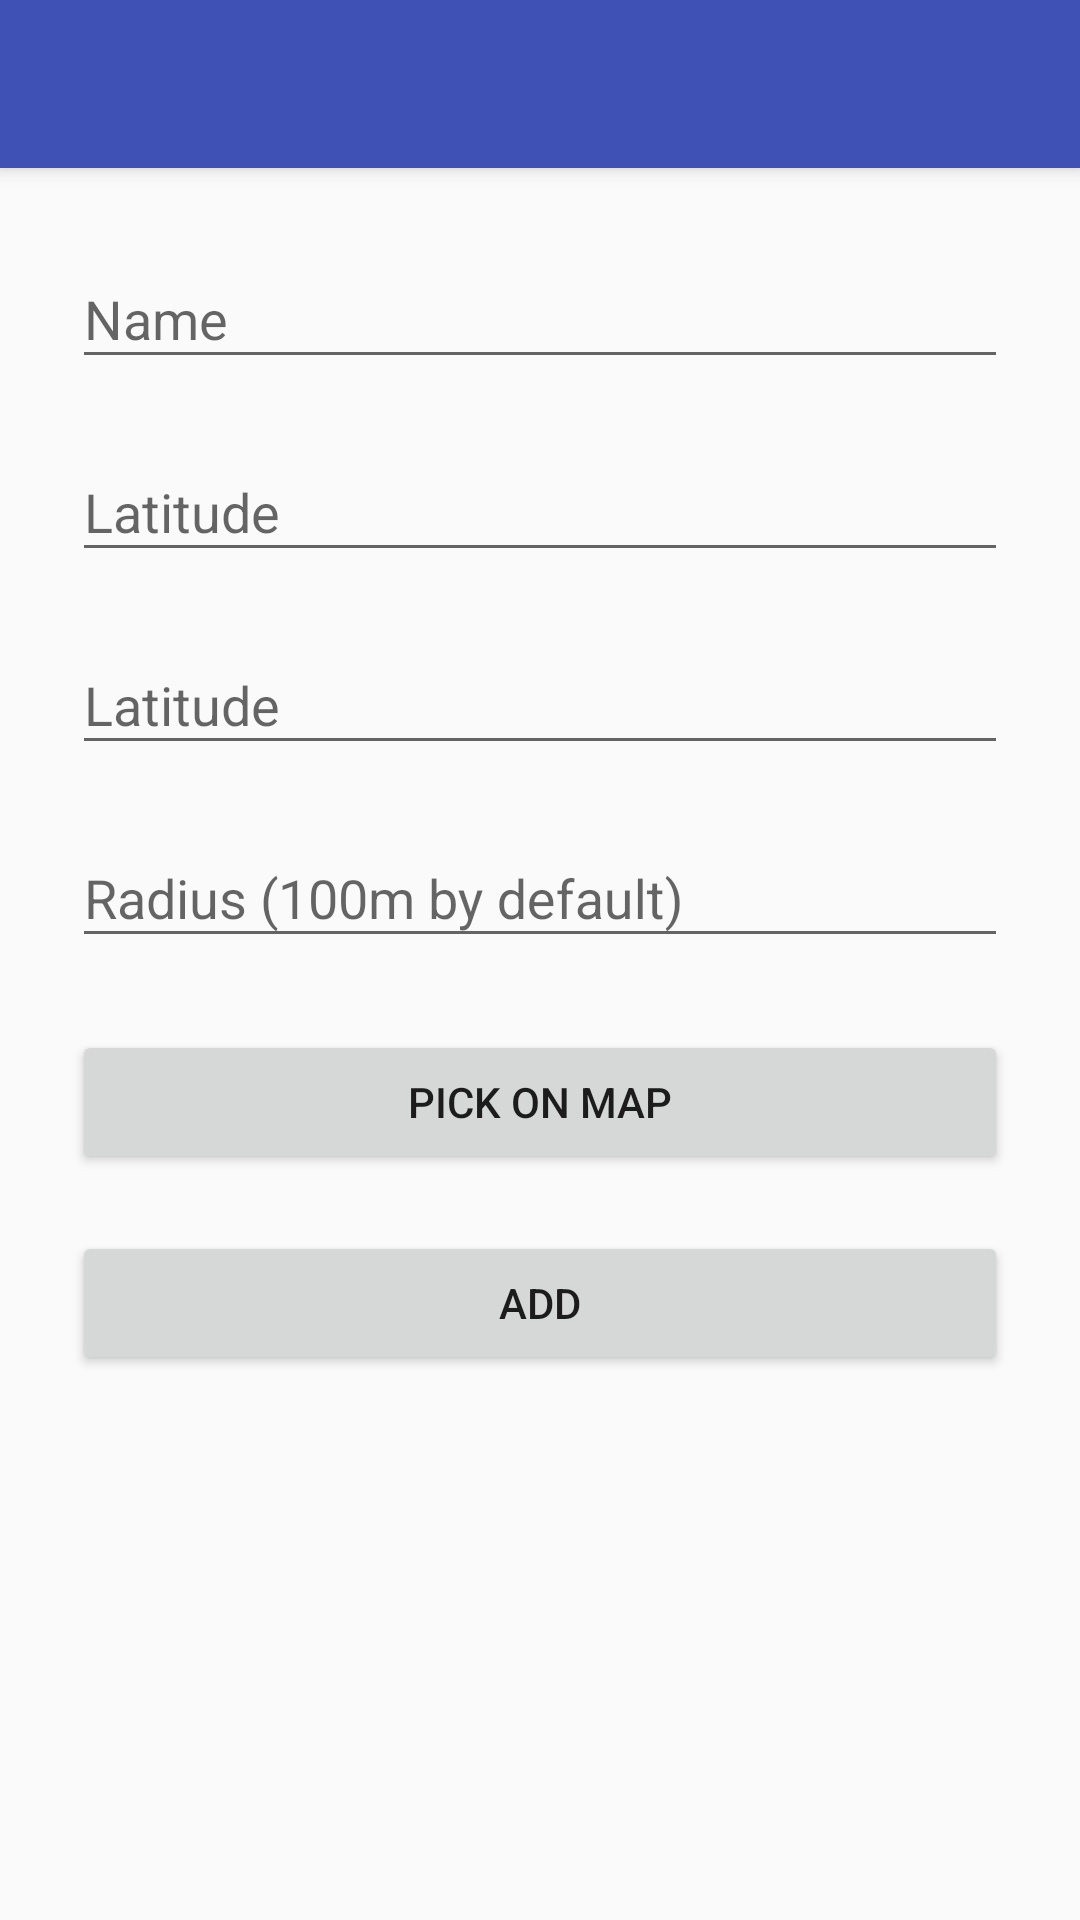

Reconstruct the res/layout file that produces this screen, plus the resources it refers to.
<!-- AndroidManifest.xml: application theme AppTheme -->
<!-- res/layout/activity_new_location.xml -->
<?xml version="1.0" encoding="utf-8"?>

<LinearLayout xmlns:android="http://schemas.android.com/apk/res/android"
    xmlns:tools="http://schemas.android.com/tools"
    android:layout_width="match_parent"
    android:layout_height="match_parent"
    xmlns:app="http://schemas.android.com/apk/res-auto"
    android:orientation="vertical"
    android:id="@+id/new_location"
    android:fitsSystemWindows="true">

    <android.support.v7.widget.Toolbar
        android:id="@+id/toolbar"
        android:layout_width="match_parent"
        android:layout_height="?attr/actionBarSize"
        android:background="?attr/colorPrimary"
        android:elevation="4dp"
        android:theme="@style/ThemeOverlay.AppCompat.ActionBar"
        app:layout_behavior="@string/appbar_scrolling_view_behavior"
        app:popupTheme="@style/ThemeOverlay.AppCompat.Light" />




    <LinearLayout
        android:orientation="vertical"
        android:layout_width="match_parent"
        android:layout_height="wrap_content"
        android:paddingTop="12dp"
        android:paddingLeft="24dp"
        android:paddingRight="24dp">




        
        <android.support.design.widget.TextInputLayout
            android:layout_width="match_parent"
            android:layout_height="wrap_content"
            android:layout_marginTop="6dp"
            android:layout_marginBottom="6dp">
            <EditText android:id="@+id/input_name"
                android:layout_width="match_parent"
                android:layout_height="wrap_content"
                android:inputType="textCapWords"
                android:hint="@string/name" />
        </android.support.design.widget.TextInputLayout>

        
        <android.support.design.widget.TextInputLayout
            android:layout_width="match_parent"
            android:layout_height="wrap_content"
            android:layout_marginTop="6dp"
            android:layout_marginBottom="6dp"
            android:inputType="textAutoComplete|textAutoCorrect" >
            <EditText android:id="@+id/input_latitude"
                android:layout_width="match_parent"
                android:layout_height="wrap_content"
                android:inputType="textAutoComplete|textAutoCorrect"
                android:hint="@string/locationLatitude"/>
        </android.support.design.widget.TextInputLayout>

    
    <android.support.design.widget.TextInputLayout
        android:layout_width="match_parent"
        android:layout_height="wrap_content"
        android:layout_marginTop="6dp"
        android:layout_marginBottom="6dp"
        android:inputType="textAutoComplete|textAutoCorrect" >
    <EditText android:id="@+id/input_longitude"
        android:layout_width="match_parent"
        android:layout_height="wrap_content"
        android:inputType="textAutoComplete|textAutoCorrect"
        android:hint="@string/locationLatitude"/>
</android.support.design.widget.TextInputLayout>

    
<android.support.design.widget.TextInputLayout
android:layout_width="match_parent"
android:layout_height="wrap_content"
android:layout_marginTop="6dp"
android:layout_marginBottom="6dp"
android:inputType="number" >

    <EditText
        android:id="@+id/input_radius"
        android:layout_width="match_parent"
        android:layout_height="wrap_content"
        android:hint="@string/radius"
        android:inputType="number" />
    </android.support.design.widget.TextInputLayout>

        <android.support.v7.widget.AppCompatButton
            android:id="@+id/pickOnMap"
            android:layout_width="fill_parent"
            android:layout_height="wrap_content"
            android:layout_marginTop="18dp"
            android:layout_marginBottom="19dp"
            android:padding="12dp"
            android:text="@string/pickOnMap" />

        <android.support.v7.widget.AppCompatButton
            android:id="@+id/addButton"
            android:layout_width="fill_parent"
            android:layout_height="wrap_content"
            android:layout_marginBottom="24dp"
            android:text="@string/addButton"
            android:padding="12dp" />



    </LinearLayout>
</LinearLayout>
<!-- resources referenced by this layout -->
<resources>
  <string name="addButton">Add</string>
  <string name="locationLatitude">Latitude</string>
  <string name="name">Name</string>
  <string name="pickOnMap">pick on map</string>
  <string name="radius">Radius (100m by default)</string>
  <style name="AppTheme" parent="Theme.AppCompat.Light.DarkActionBar">
          
          <item name="colorPrimary">@color/colorPrimary</item>
          <item name="colorPrimaryDark">@color/colorPrimaryDark</item>
          <item name="colorAccent">@color/colorAccent</item>
          <item name="windowActionBar">false</item>
          <item name="windowNoTitle">true</item>
      </style>
  <color name="colorPrimary">#3F51B5</color>
  <color name="colorPrimaryDark">#303F9F</color>
  <color name="colorAccent">#FF4081</color>
</resources>
